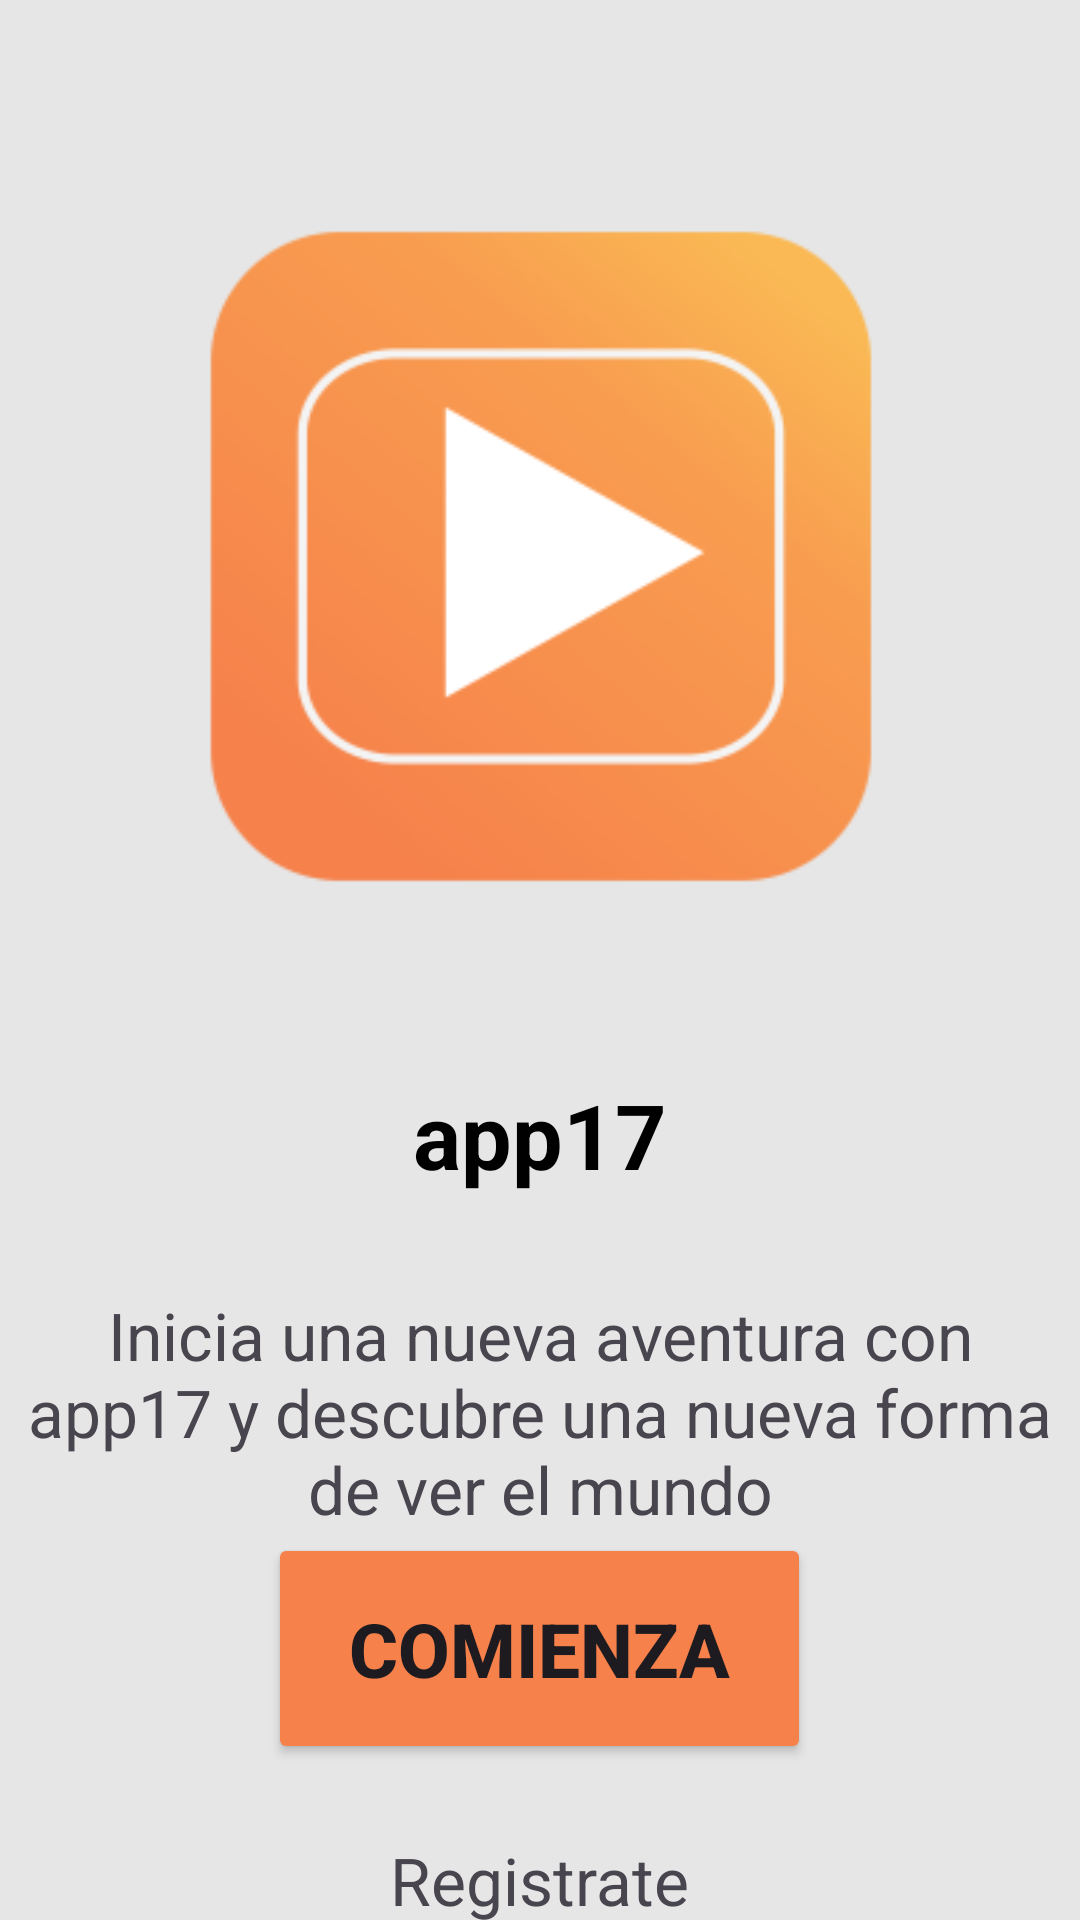

Write the Android layout XML for this screen, with the resource values it uses.
<!-- AndroidManifest.xml: application theme Theme.App17 -->
<!-- res/layout/activity_app17_screenstart.xml -->
<?xml version="1.0" encoding="utf-8"?>
<LinearLayout xmlns:android="http://schemas.android.com/apk/res/android"
    xmlns:tools="http://schemas.android.com/tools"
    android:id="@+id/main"
    android:layout_width="match_parent"
    android:layout_height="match_parent"
    android:background="@color/backgroundApp"
    android:orientation="vertical"
    android:gravity="center_horizontal"
    tools:context=".inicio.app17_screenstarting"
    android:fitsSystemWindows="true">

    <ImageView
        android:id="@+id/tv_bienvenidaScndScreen"
        android:layout_width="349dp"
        android:layout_height="306dp"
        android:layout_marginTop="32dp"
        android:src="@mipmap/ic_launcher_foreground" />

    <TextView
        android:id="@+id/txt_nameApp"
        android:layout_width="wrap_content"
        android:layout_height="wrap_content"
        android:layout_marginTop="20dp"
        android:text="@string/txt_scndScreenNameApp"
        android:textColor="@color/black"
        android:textSize="30sp"
        android:textStyle="bold" />

    <TextView
        android:id="@+id/txt_descripcionBienvenida"
        android:layout_width="352dp"
        android:layout_height="wrap_content"
        android:layout_marginTop="32dp"
        android:text="@string/txt_descripciónBienvenida"
        android:textAlignment="center"
        android:textSize="22sp" />

    <View
        android:layout_width="match_parent"
        android:layout_height="0dp"
        android:layout_weight="1" />

    <Button
        android:id="@+id/button_Start"
        android:layout_width="181dp"
        android:layout_height="77dp"
        android:layout_marginBottom="24dp"
        android:backgroundTint="@color/bttoncolor"
        android:text="@string/txt_startButton"
        android:textAlignment="center"
        android:textSize="25sp"
        android:textStyle="bold"
        android:strokeColor="#FFFFFF" />

    <TextView
        android:id="@+id/txt_register"
        android:layout_width="wrap_content"
        android:layout_height="wrap_content"
        android:layout_marginBottom="112dp"
        android:text="@string/txt_registerScndScreen"
        android:textSize="22sp" />

</LinearLayout>
<!-- resources referenced by this layout -->
<resources>
  <color name="backgroundApp">#E6E6E6</color>
  <color name="black">#FF000000</color>
  <color name="bttoncolor">#F6814B</color>
  <!-- mipmap ic_launcher_foreground: webp bitmap (mipmap-hdpi, 3676 bytes) -->
  <string name="txt_registerScndScreen">Registrate</string>
  <string name="txt_scndScreenNameApp">app17</string>
  <string name="txt_startButton">Comienza</string>
  <style name="Theme.App17" parent="Base.Theme.App17" />
  <style name="Base.Theme.App17" parent="Theme.Material3.DayNight.NoActionBar">
          
          
      </style>
</resources>
